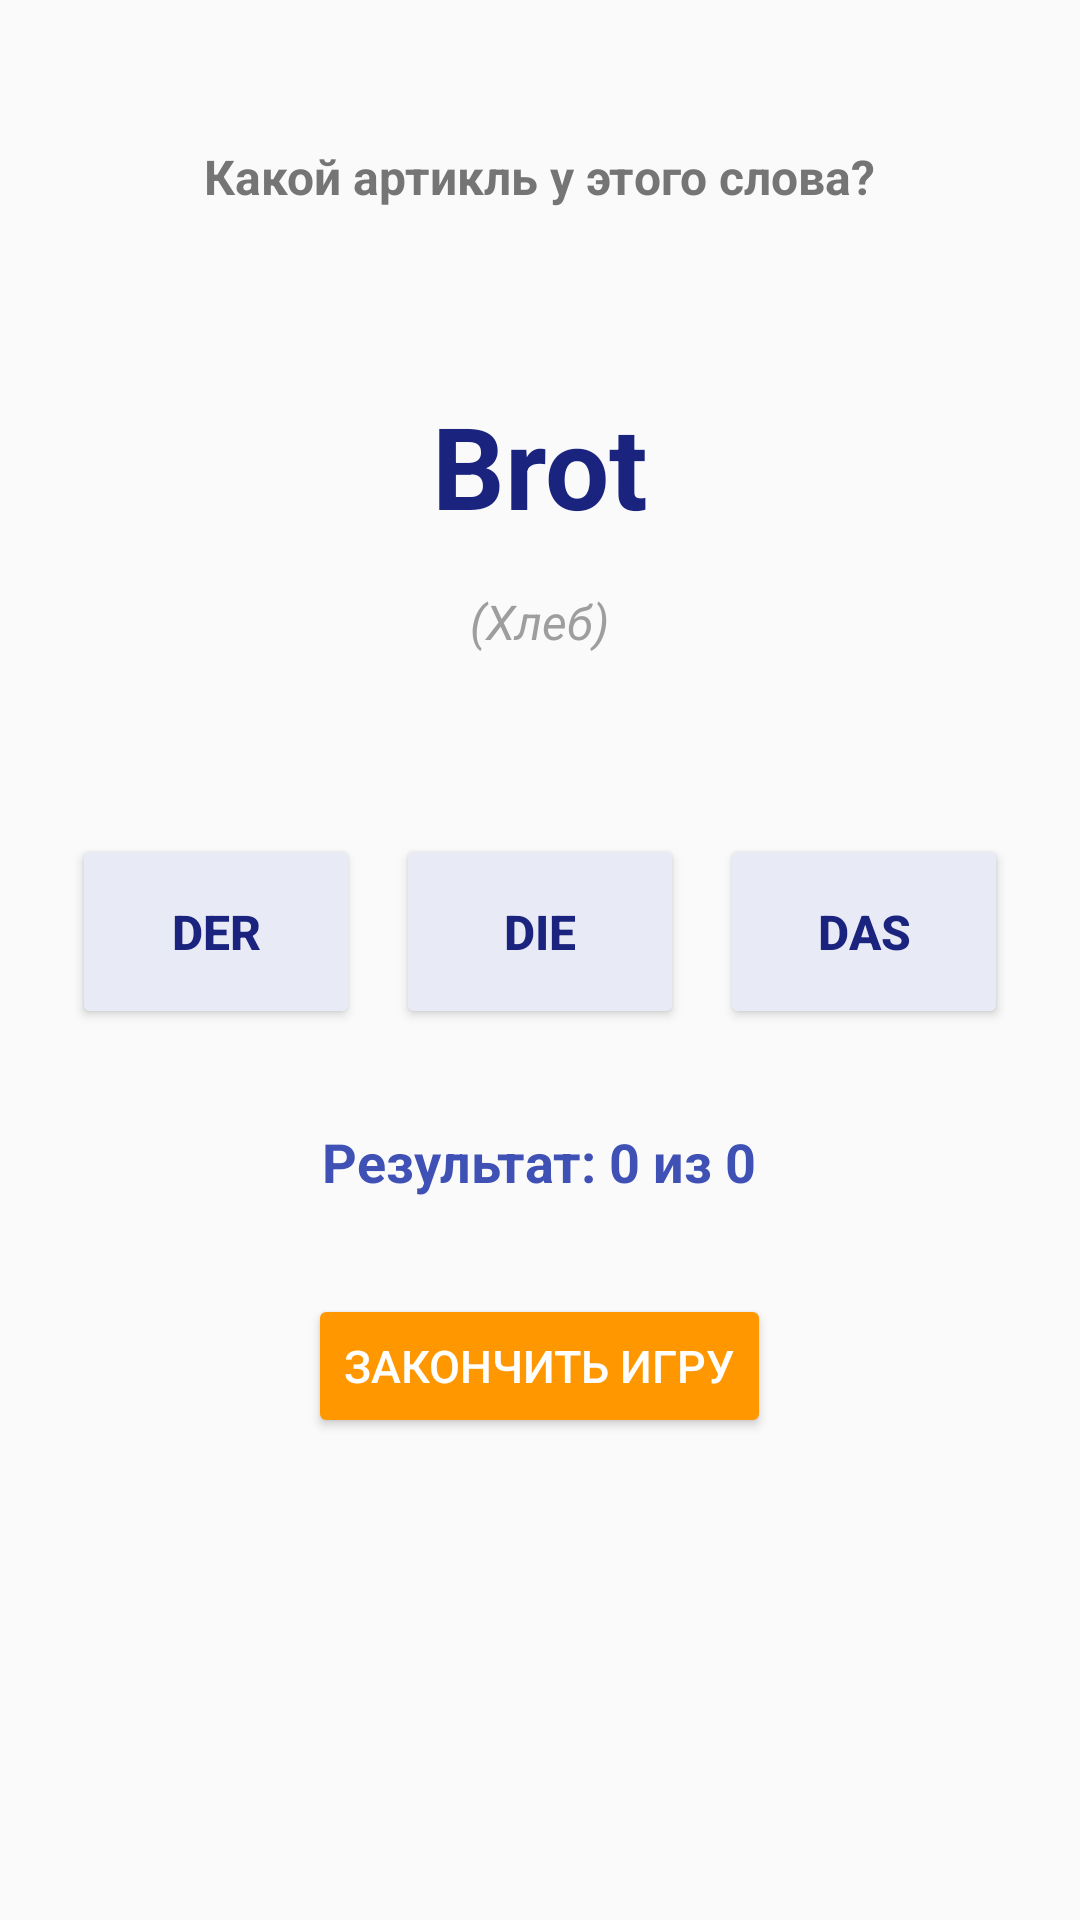

This screen was rendered from an Android layout file. Write that file and the resources it references.
<!-- AndroidManifest.xml: application theme Theme.Zettel -->
<!-- res/layout/activity_articles_game.xml -->
<?xml version="1.0" encoding="utf-8"?>
<ScrollView xmlns:android="http://schemas.android.com/apk/res/android"
    xmlns:app="http://android.com"
    android:layout_width="match_parent"
    android:layout_height="match_parent"
    android:fillViewport="true"
    android:background="#FAFAFA">

    <LinearLayout
        android:layout_width="match_parent"
        android:layout_height="wrap_content"
        android:orientation="vertical"
        android:padding="24dp"
        android:gravity="center_horizontal">

        
        <TextView
            android:id="@+id/tvInstruction"
            android:layout_width="wrap_content"
            android:layout_height="wrap_content"
            android:layout_marginTop="24dp"
            android:text="Какой артикль у этого слова?"
            android:textColor="#757575"
            android:textSize="16sp"
            android:textStyle="bold" />

        
        <TextView
            android:id="@+id/tvGameWord"
            android:layout_width="match_parent"
            android:layout_height="wrap_content"
            android:layout_marginTop="60dp"
            android:layout_marginBottom="16dp"
            android:gravity="center"
            android:text="Brot"
            android:textColor="#1A237E"
            android:textSize="38sp"
            android:textStyle="bold" />

        
        <TextView
            android:id="@+id/tvWordTranslation"
            android:layout_width="wrap_content"
            android:layout_height="wrap_content"
            android:layout_marginBottom="60dp"
            android:text="(Хлеб)"
            android:textColor="#9E9E9E"
            android:textSize="16sp"
            android:textStyle="italic" />

        
        <LinearLayout
            android:layout_width="match_parent"
            android:layout_height="wrap_content"
            android:orientation="horizontal"
            android:weightSum="3"
            android:layout_marginBottom="32dp">

            <Button
                android:id="@+id/btnDer"
                android:layout_width="0dp"
                android:layout_height="65dp"
                android:layout_weight="1"
                android:layout_marginEnd="6dp"
                android:text="DER"
                android:textSize="16sp"
                android:textStyle="bold"
                android:backgroundTint="#E8EAF6"
                android:textColor="#1A237E" />

            <Button
                android:id="@+id/btnDie"
                android:layout_width="0dp"
                android:layout_height="65dp"
                android:layout_weight="1"
                android:layout_marginEnd="6dp"
                android:layout_marginStart="6dp"
                android:text="DIE"
                android:textSize="16sp"
                android:textStyle="bold"
                android:backgroundTint="#E8EAF6"
                android:textColor="#1A237E" />

            <Button
                android:id="@+id/btnDas"
                android:layout_width="0dp"
                android:layout_height="65dp"
                android:layout_weight="1"
                android:layout_marginStart="6dp"
                android:text="DAS"
                android:textSize="16sp"
                android:textStyle="bold"
                android:backgroundTint="#E8EAF6"
                android:textColor="#1A237E" />
        </LinearLayout>

        
        <TextView
            android:id="@+id/tvLiveResult"
            android:layout_width="wrap_content"
            android:layout_height="wrap_content"
            android:layout_marginBottom="32dp"
            android:text="Результат: 0 из 0"
            android:textColor="#3F51B5"
            android:textSize="18sp"
            android:textStyle="bold" />

        
        <Button
            android:id="@+id/btnExitGame"
            android:layout_width="wrap_content"
            android:layout_height="wrap_content"
            android:text="Закончить игру"
            android:backgroundTint="#FF9800"
            android:textColor="#FFFFFF"
            android:textSize="15sp" />

    </LinearLayout>
</ScrollView>
<!-- resources referenced by this layout -->
<resources>
  <style name="Theme.Zettel" parent="Base.Theme.Zettel" />
  <style name="Base.Theme.Zettel" parent="Theme.Material3.DayNight.NoActionBar">
          
          
      </style>
</resources>
